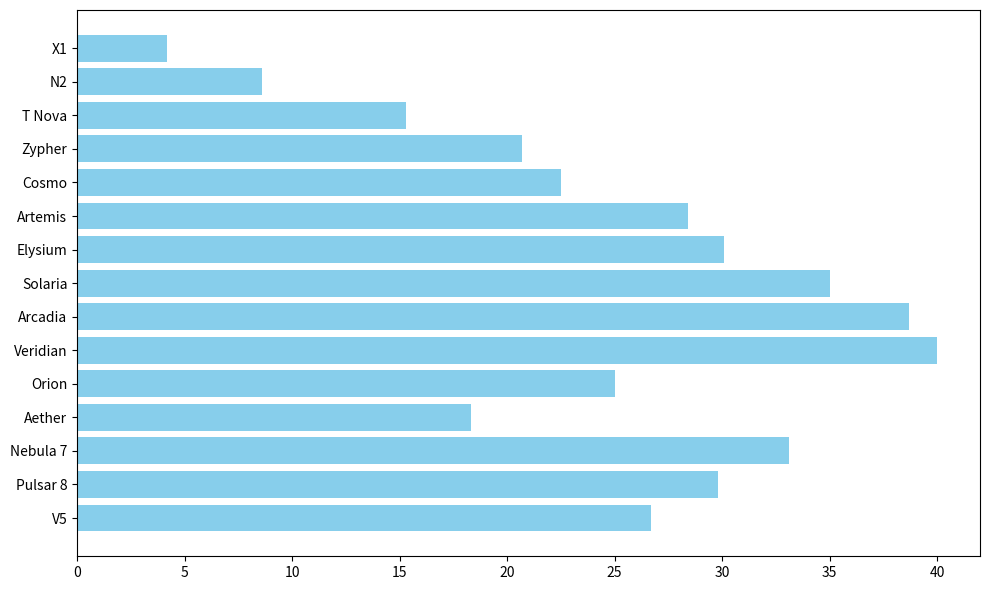

Reproduce this figure in Python.
import matplotlib.pyplot as plt
import numpy as np

# Shortened exoplanet names for labels
exoplanets = [
    'X1', 'N2', 'T Nova', 'Zypher', 'Cosmo', 
    'Artemis', 'Elysium', 'Solaria', 'Arcadia', 'Veridian', 
    'Orion', 'Aether', 'Nebula 7', 'Pulsar 8', 'V5'
]

distances = np.array([
    4.2, 8.6, 15.3, 20.7, 22.5, 28.4, 30.1, 35.0, 38.7, 40.0, 
    25.0, 18.3, 33.1, 29.8, 26.7
])

fig, ax = plt.subplots(figsize=(10, 6))  # Reduced plot size
y_pos = np.arange(len(exoplanets))

ax.barh(y_pos, distances, color='skyblue')
ax.set_yticks(y_pos)
ax.set_yticklabels(exoplanets)
ax.invert_yaxis()

plt.tight_layout()
plt.show()
